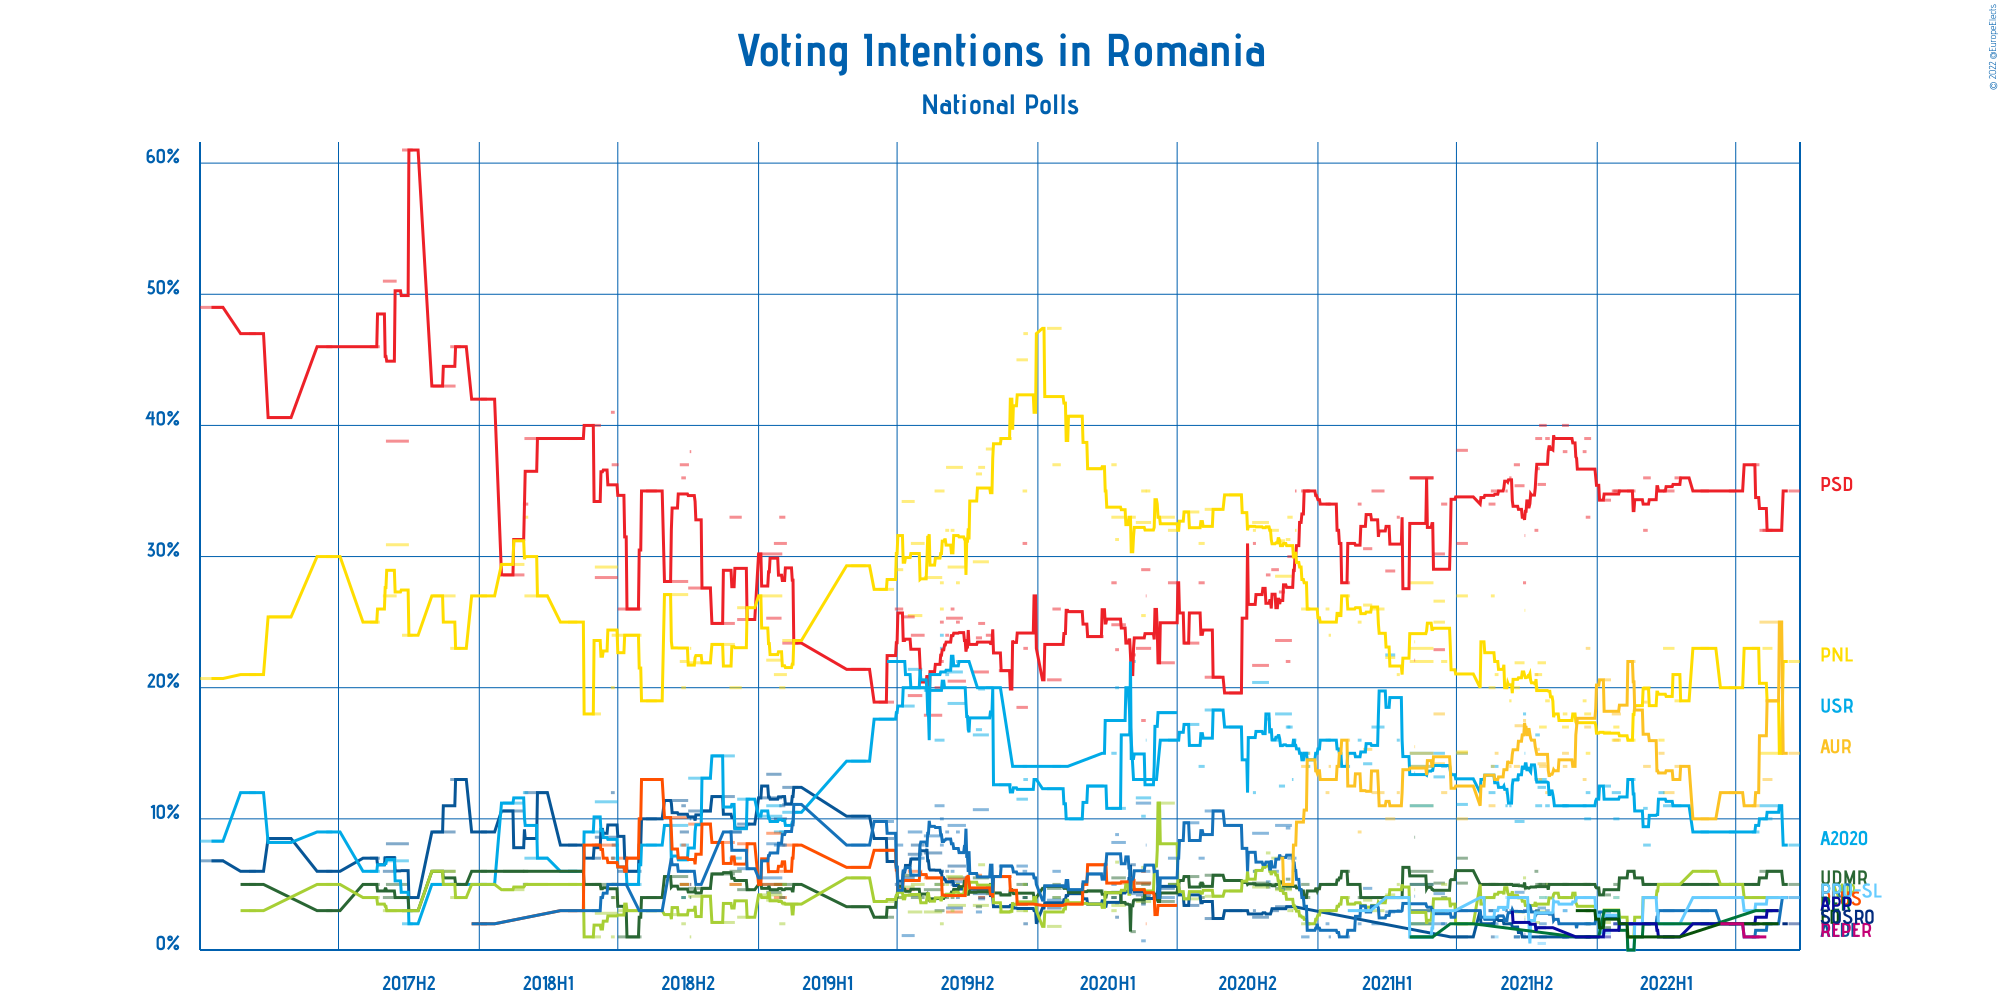

The table this chart was drawn from, first rows:
Polling Firm, Commissioners, Fieldwork Start, Fieldwork End, Scope, Sample Size, Sample Size Qualification, Participation, Precision, Partidul Social Democrat, Partidul Alianța Liberalilor și Democraț…, Uniunea Salvați România, Partidul Național Liberal, Uniunea Democrată Maghiară din România, Partidul Mișcarea Populară, Partidul Libertății, Unității și Solidar…, PRO România, Alianța 2020 USR-PLUS, Alianța pentru Unirea Românilor, Partidul Puterii Umaniste (social-libera…, Partidul Ecologist Român, Alianța pentru Patrie, Forța Dreptei, Reînnoim Proiectul European al României
CURS, , 2022-09-08, 2022-09-22, National, 1015, Provided, Not Available, 1%, 35%, Not Available, Not Available, 22%, 5%, Not Available, Not Available, 4%, 8%, 15%, 4%, Not Available, Not Available, Not Available, Not Available
Sociopol, , 2022-08-01, 2022-08-31, National, 873, Estimated/Assumed, Not Available, 1%, 32%, Not Available, Not Available, 15%, 6%, Not Available, Not Available, Not Available, 11%, 25%, Not Available, Not Available, Not Available, Not Available, Not Available
CURS, , 2022-08-05, 2022-08-17, National, 800, Estimated/Assumed, Not Available, 1%, 32%, Not Available, Not Available, 23%, Not Available, 4%, Not Available, 2%, 10%, 13%, 4%, 3%, 3%, 2%, Not Available
Avangarde, , 2022-07-22, 2022-07-31, National, 900, Provided, Not Available, 1%, 37%, Not Available, Not Available, 23%, 5%, 4%, Not Available, 1%, 9%, 11%, 3%, Not Available, 2%, 2%, 1%
Avangarde, , 2022-06-22, 2022-06-30, National, 903, Provided, Not Available, 1%, 35%, Not Available, Not Available, 20%, 5%, 5%, Not Available, 2%, 9%, 12%, 4%, Not Available, 2%, 2%, 2%
CURS, , 2022-05-16, 2022-05-26, National, 2750, Provided, Not Available, 1%, 35%, Not Available, Not Available, 23%, 5%, 6%, Not Available, 3%, 9%, 10%, 4%, 2%, 2%, Not Available, Not Available
Avangarde, , 2022-04-12, 2022-04-20, National, 906, Provided, Not Available, 1%, 36%, Not Available, Not Available, 19%, 5%, Not Available, Not Available, Not Available, 11%, 14%, Not Available, Not Available, Not Available, Not Available, Not Available
CURS, , 2022-03-28, 2022-04-11, National, 2750, Provided, Not Available, 1%, 35%, Not Available, Not Available, 23%, 5%, 5%, Not Available, 3%, 11%, 12%, 2%, Not Available, 1%, 1%, Not Available
Avangarde, , 2022-03-22, 2022-03-29, National, 900, Provided, Not Available, 1%, 35%, Not Available, Not Available, 16%, Not Available, Not Available, Not Available, Not Available, 12%, 15%, Not Available, Not Available, Not Available, Not Available, Not Available
CURS, , 2022-03-02, 2022-03-11, National, 1172, Provided, Not Available, 1%, 36%, Not Available, Not Available, 20%, 5%, 4%, Not Available, 2%, 8%, 14%, 4%, 2%, 2%, Not Available, Not Available
INSCOP, , 2022-03-02, 2022-03-07, National, 1077, Provided, Not Available, 0.1%, 32.0%, Not Available, Not Available, 19.9%, Not Available, Not Available, Not Available, Not Available, 10.8%, 18.9%, Not Available, Not Available, Not Available, Not Available, Not Available
Sociopol, , 2022-02-09, 2022-02-19, National, 1001, Provided, Not Available, 1%, 35%, Not Available, Not Available, 16%, 6%, 1%, Not Available, 2%, 13%, 22%, 0%, 0%, 2%, 1%, Not Available
Avangarde, , 2022-01-20, 2022-01-31, National, 903, Provided, Not Available, 1%, 35%, Not Available, Not Available, 16%, Not Available, Not Available, Not Available, Not Available, 12%, 18%, Not Available, Not Available, Not Available, Not Available, Not Available
CURS, , 2022-01-22, 2022-01-29, National, 1003, Provided, Not Available, 1%, 35%, Not Available, Not Available, 17%, 5%, 4%, Not Available, 2%, 10%, 16%, 4%, 3%, 2%, 3%, Not Available
INSCOP, , 2022-01-10, 2022-01-18, National, 1162, Provided, Not Available, 0.1%, 34.3%, Not Available, Not Available, 16.6%, 4.2%, 2.1%, Not Available, 2.9%, 12.5%, 20.6%, 1.3%, Not Available, 1.0%, 1.7%, Not Available
Avangarde, , 2021-12-15, 2021-12-23, National, 907, Provided, Not Available, 1%, 39%, Not Available, Not Available, 18%, 5%, 3%, Not Available, 2%, 10%, 17%, 4%, Not Available, 1%, Not Available, Not Available
Sociopol, , 2021-12-17, 2021-12-22, National, 1001, Provided, Not Available, 1%, 33%, 1%, Not Available, 15%, 5%, 2%, Not Available, 2%, 12%, 23%, Not Available, 1%, 1%, 3%, Not Available
CURS, , 2021-12-13, 2021-12-17, National, 1100, Provided, Not Available, 1%, 38%, Not Available, Not Available, 19%, 5%, 5%, Not Available, Not Available, 11%, 13%, 4%, Not Available, Not Available, Not Available, Not Available
Avangarde, , 2021-11-16, 2021-11-24, National, 906, Provided, Not Available, 1%, 40%, 1%, Not Available, 17%, 5%, 4%, Not Available, 1%, 11%, 15%, 4%, Not Available, Not Available, Not Available, Not Available
CURS, , 2021-11-17, 2021-11-22, National, 1100, Provided, Not Available, 1%, 38%, 1%, Not Available, 18%, 5%, 4%, Not Available, 3%, 11%, 14%, 3%, Not Available, Not Available, Not Available, Not Available
CURS, , 2021-10-25, 2021-10-30, National, 1100, Provided, Not Available, 1%, 39%, Not Available, Not Available, 19%, 5%, 5%, Not Available, 3%, 11%, 12%, 4%, Not Available, Not Available, Not Available, Not Available
Avangarde, , 2021-10-17, 2021-10-26, National, 900, Provided, Not Available, 1%, 40%, 1%, Not Available, 17%, 5%, 4%, Not Available, 2%, 13%, 14%, 4%, Not Available, Not Available, Not Available, Not Available
INSCOP, , 2021-10-15, 2021-10-25, National, 1100, Provided, Not Available, 0.1%, 35.5%, Not Available, Not Available, 21.9%, 5.0%, 2.9%, Not Available, 3.2%, 12.4%, 14.2%, 0.5%, Not Available, 1.7%, Not Available, Not Available
CURS, , 2021-10-12, 2021-10-20, National, 1202, Provided, Not Available, 1%, 39%, Not Available, Not Available, 21%, 5%, Not Available, Not Available, Not Available, 11%, 13%, Not Available, Not Available, Not Available, Not Available, Not Available
INSCOP, , 2021-10-12, 2021-10-17, National, 1100, Provided, Not Available, 0.1%, 36.7%, Not Available, Not Available, 19.8%, 3.0%, 2.1%, Not Available, 3.0%, 16.4%, 15.3%, Not Available, Not Available, Not Available, Not Available, Not Available
Sociopol, , 2021-10-11, 2021-10-15, National, 1002, Provided, Not Available, 1%, 32%, Not Available, Not Available, 20%, 6%, Not Available, Not Available, Not Available, 13%, 21%, Not Available, Not Available, Not Available, Not Available, Not Available
Gazeta Civică, , 2021-09-26, 2021-09-29, National, 1202, Provided, Not Available, 0.5%, 28.0%, 1.0%, Not Available, 17.0%, 5.0%, 5.5%, Not Available, 4.0%, 18.0%, 17.5%, Not Available, Not Available, 3.0%, Not Available, Not Available
INSOMAR, , 2021-09-28, 2021-09-28, National, 1030, Provided, Not Available, 0.1%, 31.6%, Not Available, Not Available, 25.9%, 4.6%, 2.5%, Not Available, 2.3%, 15.0%, 17.0%, Not Available, Not Available, 1.2%, Not Available, Not Available
INSCOP, , 2021-09-15, 2021-09-27, National, 1204, Provided, Not Available, 0.1%, 35.4%, Not Available, Not Available, 21.9%, Not Available, 2.9%, Not Available, 4.4%, 9.8%, 17.1%, Not Available, Not Available, Not Available, Not Available, Not Available
Avangarde, , 2021-09-14, 2021-09-21, National, 900, Provided, Not Available, 1%, 37%, 1%, Not Available, 20%, 5%, 4%, Not Available, 1%, 13%, 14%, 4%, Not Available, Not Available, Not Available, Not Available
CURS, , 2021-09-08, 2021-09-10, National, 861, Provided, Not Available, 1%, 36%, 2%, Not Available, 19%, 5%, 5%, Not Available, 3%, 11%, 14%, 4%, Not Available, Not Available, Not Available, Not Available
CURS, , 2021-09-03, 2021-09-05, National, 853, Provided, Not Available, 1%, 35%, 3%, Not Available, 20%, 5%, 5%, Not Available, 3%, 11%, 12%, 4%, Not Available, Not Available, Not Available, Not Available
Avangarde, , 2021-08-20, 2021-08-24, National, 900, Provided, Not Available, 1%, 35%, Not Available, Not Available, 21%, 5%, 5%, Not Available, 2%, 14%, 15%, 1%, Not Available, Not Available, Not Available, Not Available
CURS, , 2021-08-12, 2021-08-20, National, 1100, Provided, Not Available, 1%, 34%, 3%, Not Available, 20%, 5%, 5%, Not Available, 3%, 12%, 11%, 4%, Not Available, Not Available, Not Available, Not Available
IRES, , 2021-08-15, 2021-08-19, National, 1006, Provided, Not Available, 1%, 35%, 1%, Not Available, 27%, 5%, 2%, Not Available, 2%, 14%, 14%, Not Available, Not Available, Not Available, Not Available, Not Available
Sociopol, , 2021-07-01, 2021-07-15, National, 1100, Provided, Not Available, 1%, 31%, 1%, Not Available, 27%, 7%, 2%, Not Available, 3%, 15%, 10%, Not Available, 2%, Not Available, Not Available, Not Available
INSOMAR, Realitatea.net, 2021-07-01, 2021-07-15, National, 1030, Provided, Not Available, 0.1%, 38.1%, Not Available, Not Available, 15.1%, 5.1%, Not Available, Not Available, Not Available, 11.1%, 15.0%, Not Available, Not Available, Not Available, Not Available, Not Available
INSOMAR, Realitatea.net, 2021-06-01, 2021-06-15, National, 1030, Provided, Not Available, 0.1%, 22.9%, Not Available, Not Available, 25.0%, 5.1%, Not Available, Not Available, 2.0%, 15.0%, 18.0%, Not Available, Not Available, Not Available, Not Available, Not Available
CURS, , 2021-06-11, 2021-06-18, National, 1067, Provided, Not Available, 1%, 34%, Not Available, Not Available, 22%, 4%, 5%, Not Available, 2%, 14%, 12%, 3%, Not Available, Not Available, Not Available, Not Available
INSCOP, , 2021-06-01, 2021-06-15, National, 1100, Provided, Not Available, 0.1%, 30.2%, Not Available, Not Available, 26.6%, Not Available, 2.8%, Not Available, 4.3%, 13.2%, 14.2%, Not Available, Not Available, Not Available, Not Available, Not Available
Sociopol, , 2021-05-01, 2021-05-31, National, 1100, Provided, Not Available, 1%, 36%, Not Available, Not Available, 22%, 6%, 2%, Not Available, 5%, 15%, 11%, 1%, 1%, Not Available, Not Available, Not Available
Avangarde, , 2021-05-01, 2021-05-31, National, 1100, Provided, Not Available, 1%, 36%, Not Available, Not Available, 23%, 5%, 2%, Not Available, 2%, 14%, 15%, 1%, 1%, Not Available, Not Available, Not Available
IRES, , 2021-05-01, 2021-05-31, National, 1100, Provided, Not Available, 1%, 36%, Not Available, Not Available, 28%, 3%, Not Available, Not Available, 3%, 11%, 14%, Not Available, 1%, Not Available, Not Available, Not Available
INSOMAR, Realitatea.net, 2021-05-07, 2021-05-07, National, 1030, Provided, Not Available, 0.1%, 22.1%, Not Available, Not Available, 23.5%, 8.6%, 4.6%, Not Available, 4.1%, 13.5%, 15.5%, Not Available, Not Available, Not Available, Not Available, Not Available
CURS, , 2021-04-14, 2021-04-17, National, 1107, Provided, Not Available, 1%, 33%, Not Available, Not Available, 21%, 4%, 5%, Not Available, 3%, 16%, 12%, 4%, Not Available, Not Available, Not Available, Not Available
BCS, , 2021-03-30, 2021-04-11, National, 1420, Provided, Not Available, 0.1%, 28.9%, Not Available, Not Available, 22.3%, 4.0%, 4.2%, Not Available, 2.9%, 22.5%, 10.0%, Not Available, Not Available, Not Available, Not Available, Not Available
Sociopol, , 2021-03-12, 2021-03-28, National, 873, Estimated/Assumed, Not Available, 1%, 35%, Not Available, Not Available, 26%, 4%, 3%, Not Available, 2%, 17%, 12%, Not Available, Not Available, Not Available, Not Available, Not Available
INSCOP, , 2021-03-01, 2021-03-12, National, 1100, Provided, Not Available, 0.1%, 30.6%, Not Available, Not Available, 26.3%, Not Available, 3.8%, Not Available, 4.7%, 14.2%, 15.3%, Not Available, Not Available, Not Available, Not Available, Not Available
CURS, , 2021-02-22, 2021-02-26, National, 1100, Provided, Not Available, 1%, 34%, Not Available, Not Available, 25%, 4%, 3%, Not Available, 2%, 16%, 9%, 3%, Not Available, Not Available, Not Available, Not Available
INSOMAR, Realitatea.net, 2021-02-09, 2021-02-11, National, 1030, Provided, Not Available, 1%, 28%, Not Available, Not Available, 27%, 6%, 4%, Not Available, 1%, 14%, 16%, Not Available, Not Available, Not Available, Not Available, Not Available
Avangarde, , 2021-01-15, 2021-01-17, National, 710, Provided, Not Available, 1%, 34%, Not Available, Not Available, 24%, 5%, 3%, Not Available, 1%, 16%, 14%, Not Available, Not Available, Not Available, Not Available, Not Available
CURS, , 2021-01-11, 2021-01-15, National, 1100, Provided, Not Available, 1%, 34%, Not Available, Not Available, 26%, 5%, 3%, Not Available, 2%, 16%, 12%, Not Available, Not Available, Not Available, Not Available, Not Available
CURS, , 2020-12-17, 2020-12-21, National, 1100, Provided, Not Available, 1%, 35%, Not Available, Not Available, 26%, 4%, 2%, Not Available, 2%, 14%, 15%, Not Available, Not Available, Not Available, Not Available, Not Available
Avangarde, , 2020-12-10, 2020-12-20, National, 900, Provided, Not Available, 1%, 35%, Not Available, Not Available, 26%, 5%, 2%, Not Available, 1%, 15%, 14%, Not Available, Not Available, Not Available, Not Available, Not Available
IRES, , 2020-12-02, 2020-12-03, National, 1067, Provided, Not Available, 1%, 35%, Not Available, Not Available, 32%, 3%, 3%, Not Available, 7%, 16%, 3%, Not Available, Not Available, Not Available, Not Available, Not Available
Sociopol, , 2020-11-28, 2020-11-29, National, 1033, Provided, Not Available, 1%, 28%, Not Available, Not Available, 29%, 6%, 3%, Not Available, 6%, 13%, 7%, Not Available, Not Available, Not Available, Not Available, Not Available
IRSOP, , 2020-11-22, 2020-11-28, National, 1004, Provided, Not Available, 1%, 30%, Not Available, Not Available, 33%, 5%, 3%, Not Available, 7%, 17%, Not Available, Not Available, Not Available, Not Available, Not Available, Not Available
IMAS, Europa FM, 2020-11-06, 2020-11-27, National, 1010, Provided, Not Available, 0.1%, 23.6%, 3.3%, Not Available, 28.5%, 4.7%, 4.6%, Not Available, 9.5%, 18.0%, Not Available, Not Available, Not Available, Not Available, Not Available, Not Available
Verifield, , 2020-11-20, 2020-11-25, National, 1100, Provided, Not Available, 0.1%, 22.0%, Not Available, Not Available, 31.3%, 5.4%, 4.8%, Not Available, 9.3%, 17.0%, Not Available, Not Available, Not Available, Not Available, Not Available, Not Available
ADS, PER, 2020-11-11, 2020-11-18, National, 1280, Provided, Not Available, 0.1%, 27.3%, Not Available, Not Available, 31.2%, 5.1%, 4.8%, Not Available, 4.6%, 12.5%, Not Available, Not Available, Not Available, Not Available, Not Available, Not Available
... 79 more rows
